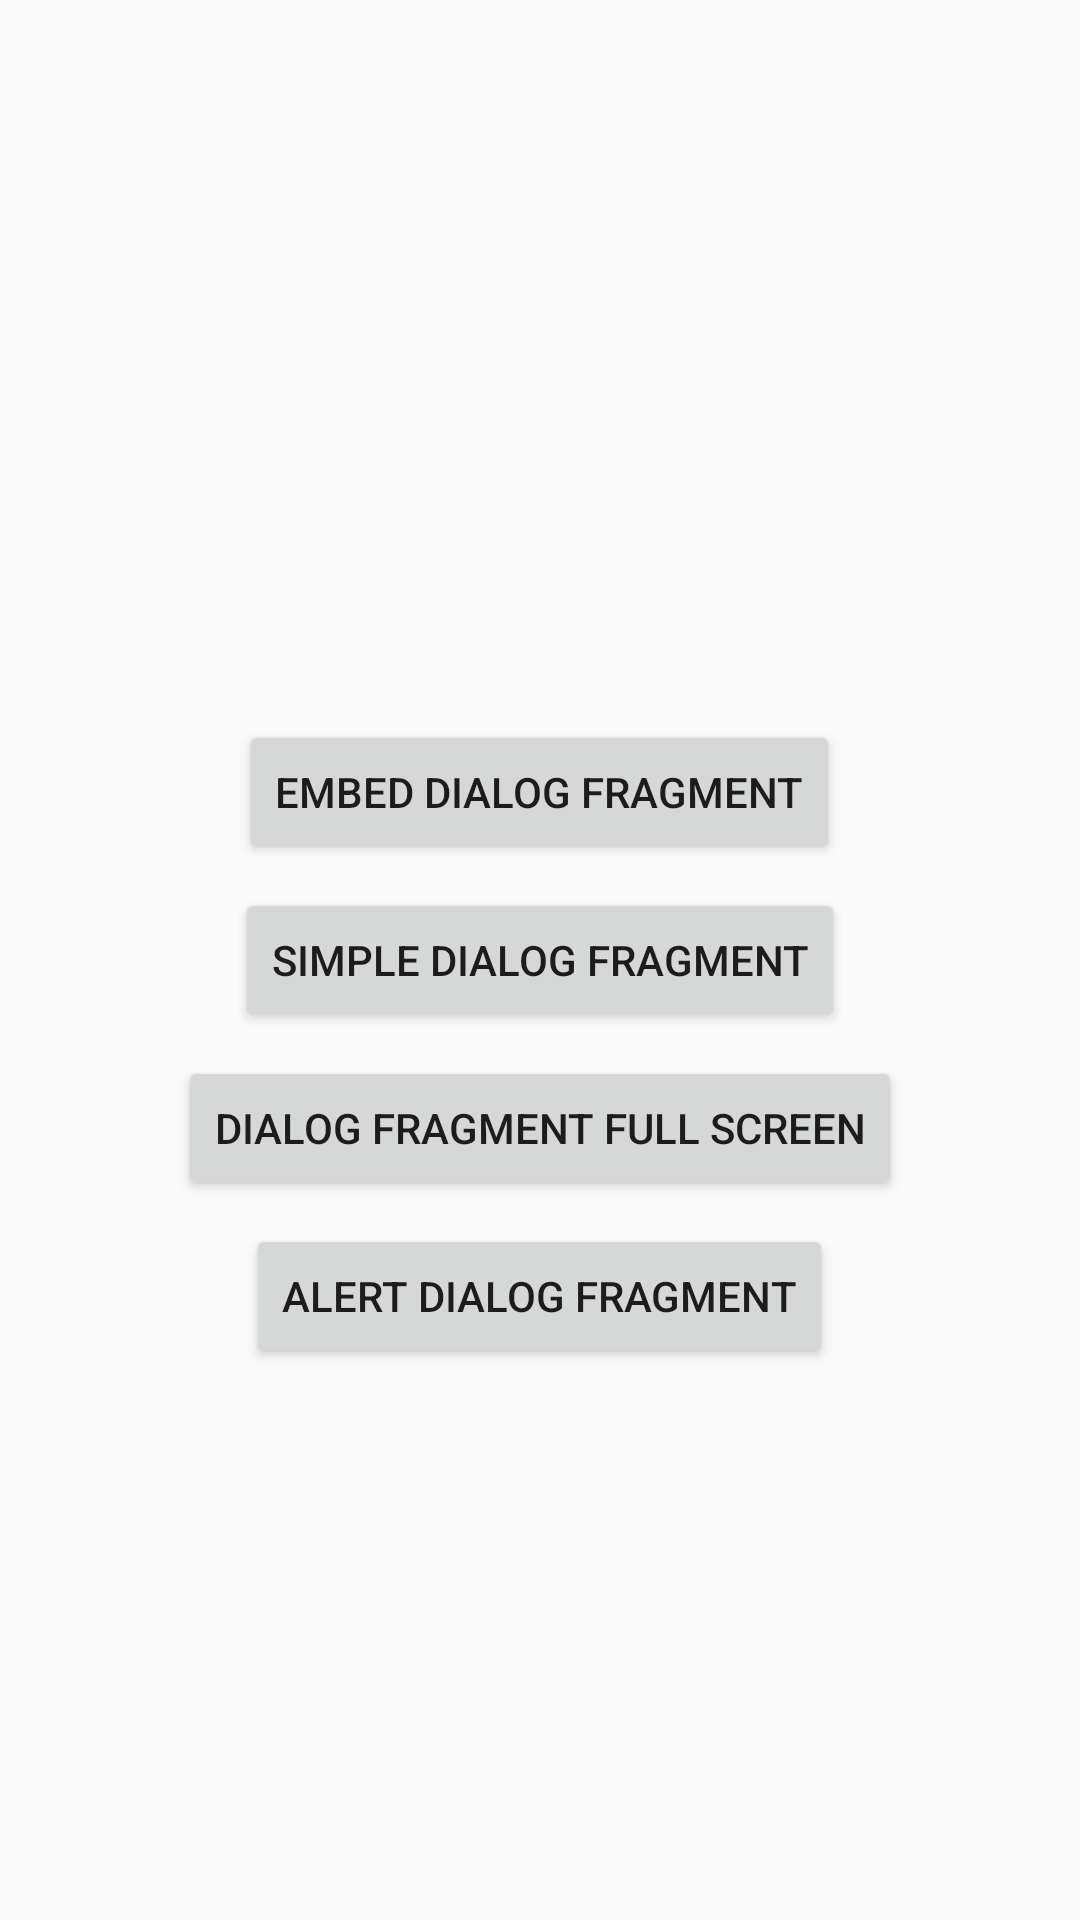

This screen was rendered from an Android layout file. Write that file and the resources it references.
<!-- AndroidManifest.xml: application theme AppTheme -->
<!-- res/layout/activity_dialog_fragment.xml -->
<?xml version="1.0" encoding="utf-8"?>
<RelativeLayout
    android:layout_height="match_parent"
    android:layout_width="match_parent"
    xmlns:android="http://schemas.android.com/apk/res/android">


    <FrameLayout
        android:id="@+id/frameLayout"
        android:layout_width="match_parent"
        android:layout_height="wrap_content"
        android:layout_above="@+id/btnEmbedDialogFragment"
        android:layout_alignParentTop="true" />


    <Button
        android:id="@+id/btnEmbedDialogFragment"
        android:layout_width="wrap_content"
        android:layout_height="wrap_content"
        android:layout_centerHorizontal="true"
        android:layout_above="@+id/btnDialogFragment"
        android:text="EMBED DIALOG FRAGMENT" />

    <Button
        android:id="@+id/btnDialogFragment"
        android:layout_width="wrap_content"
        android:layout_height="wrap_content"
        android:layout_centerInParent="true"
        android:layout_marginTop="8dp"
        android:text="SIMPLE DIALOG FRAGMENT" />


    <Button
        android:id="@+id/btnDialogFragmentFullScreen"
        android:layout_width="wrap_content"
        android:layout_height="wrap_content"
        android:layout_below="@+id/btnDialogFragment"
        android:layout_centerHorizontal="true"
        android:layout_marginTop="8dp"
        android:text="DIALOG FRAGMENT FULL SCREEN" />


    <Button
        android:id="@+id/btnAlertDialogFragment"
        android:layout_width="wrap_content"
        android:layout_height="wrap_content"
        android:layout_below="@+id/btnDialogFragmentFullScreen"
        android:layout_centerHorizontal="true"
        android:layout_marginTop="8dp"
        android:text="Alert Dialog Fragment" />

    <TextView
        android:id="@+id/textView"
        android:layout_width="wrap_content"
        android:layout_height="wrap_content"
        android:layout_below="@+id/btnAlertDialogFragment"
        android:layout_centerHorizontal="true" />

</RelativeLayout>
<!-- resources referenced by this layout -->
<resources>
  <style name="AppTheme" parent="Theme.AppCompat.Light.DarkActionBar">
          
          <item name="colorPrimary">@color/colorPrimary</item>
          <item name="colorPrimaryDark">@color/colorPrimaryDark</item>
          <item name="colorAccent">@color/colorAccent</item>
      </style>
  <color name="colorPrimary">#008577</color>
  <color name="colorPrimaryDark">#00574B</color>
  <color name="colorAccent">#D81B60</color>
</resources>
